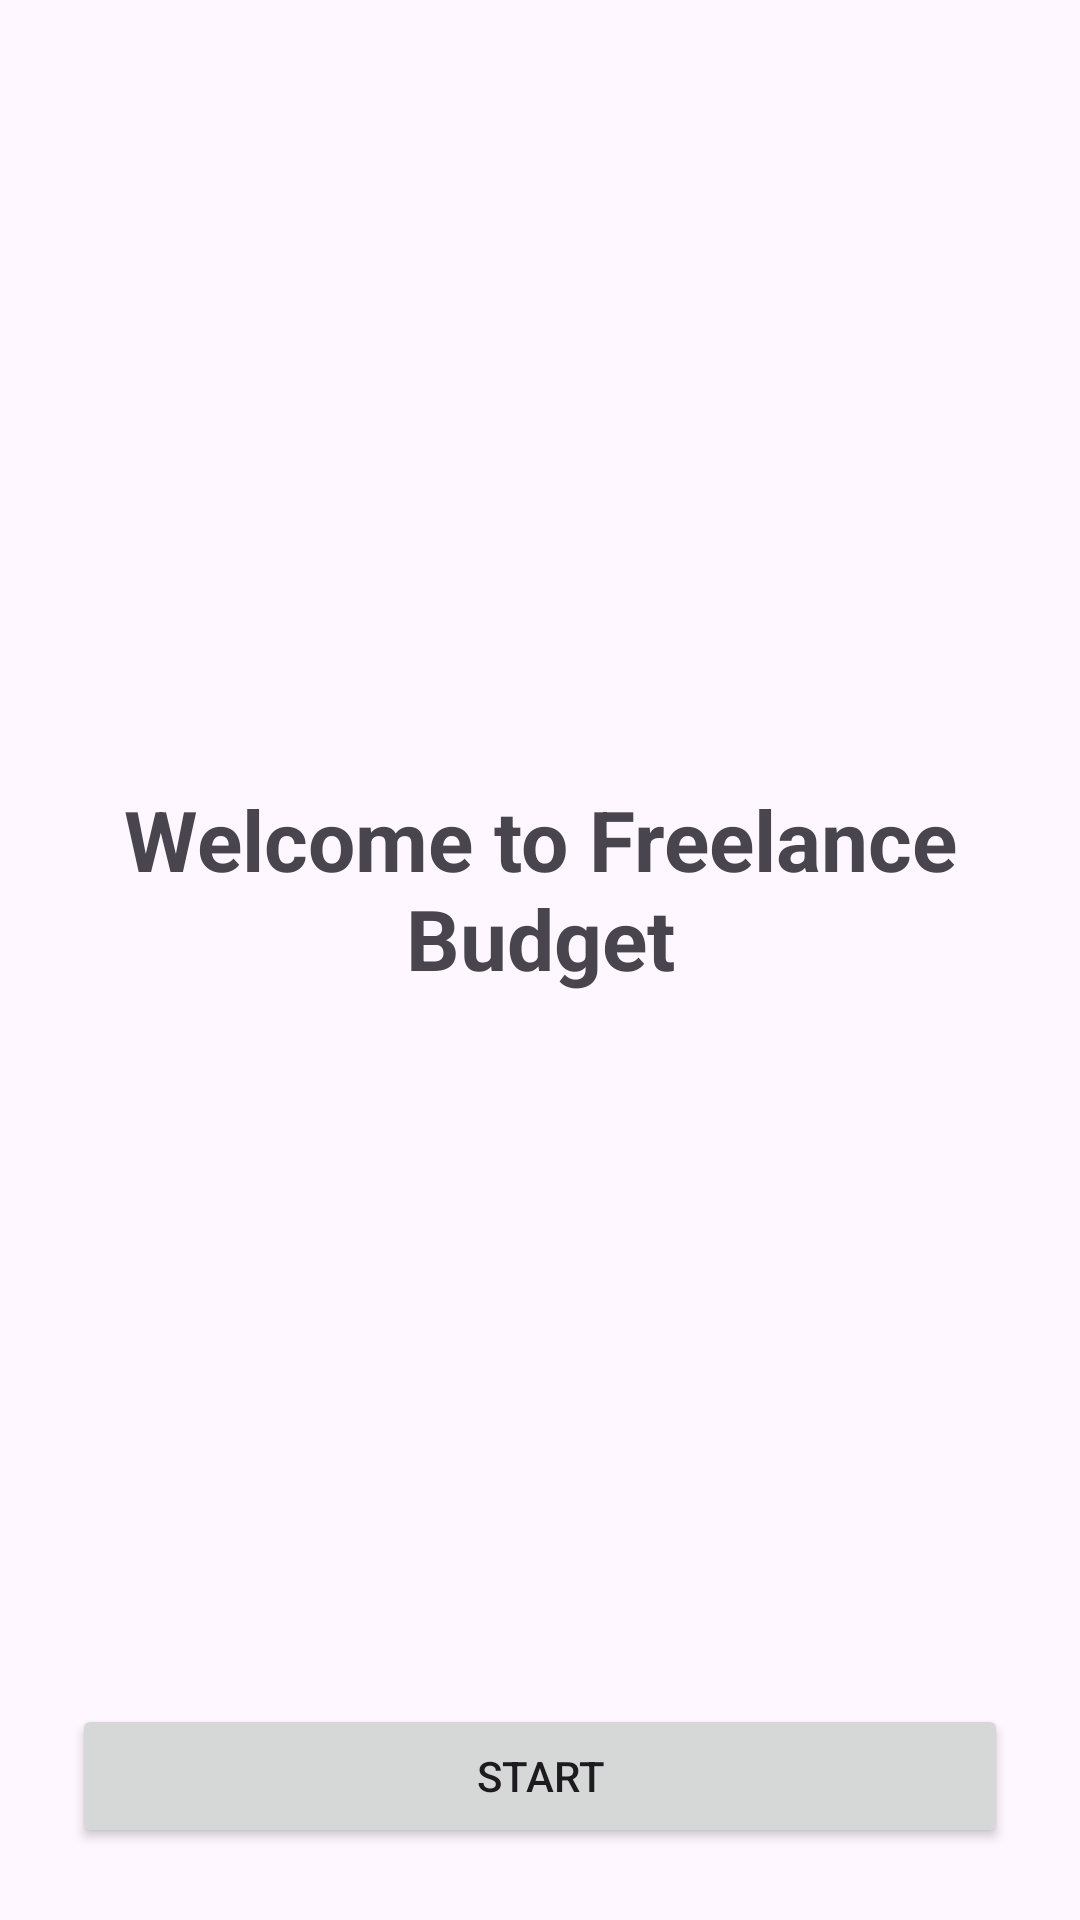

Write the Android layout XML for this screen, with the resource values it uses.
<!-- AndroidManifest.xml: application theme Theme.FreelanceBudget -->
<!-- res/layout/activity_welcome.xml -->
<androidx.constraintlayout.widget.ConstraintLayout
    xmlns:android="http://schemas.android.com/apk/res/android"
    xmlns:app="http://schemas.android.com/apk/res-auto"
    android:layout_width="match_parent"
    android:layout_height="match_parent"
    android:padding="24dp">

    <TextView
        android:id="@+id/tvWelcome"
        android:layout_width="0dp"
        android:layout_height="wrap_content"
        android:text="Welcome to Freelance Budget"
        android:textSize="28sp"
        android:textStyle="bold"
        android:textAlignment="center"
        app:layout_constraintTop_toTopOf="parent"
        app:layout_constraintBottom_toTopOf="@id/btnStart"
        app:layout_constraintStart_toStartOf="parent"
        app:layout_constraintEnd_toEndOf="parent" />

    <Button
        android:id="@+id/btnStart"
        android:layout_width="0dp"
        android:layout_height="wrap_content"
        android:text="Start"
        app:layout_constraintBottom_toBottomOf="parent"
        app:layout_constraintStart_toStartOf="parent"
        app:layout_constraintEnd_toEndOf="parent"/>

</androidx.constraintlayout.widget.ConstraintLayout>
<!-- resources referenced by this layout -->
<resources>
  <style name="Theme.FreelanceBudget" parent="Base.Theme.FreelanceBudget" />
  <style name="Base.Theme.FreelanceBudget" parent="Theme.Material3.DayNight.NoActionBar">
          
          
      </style>
</resources>
